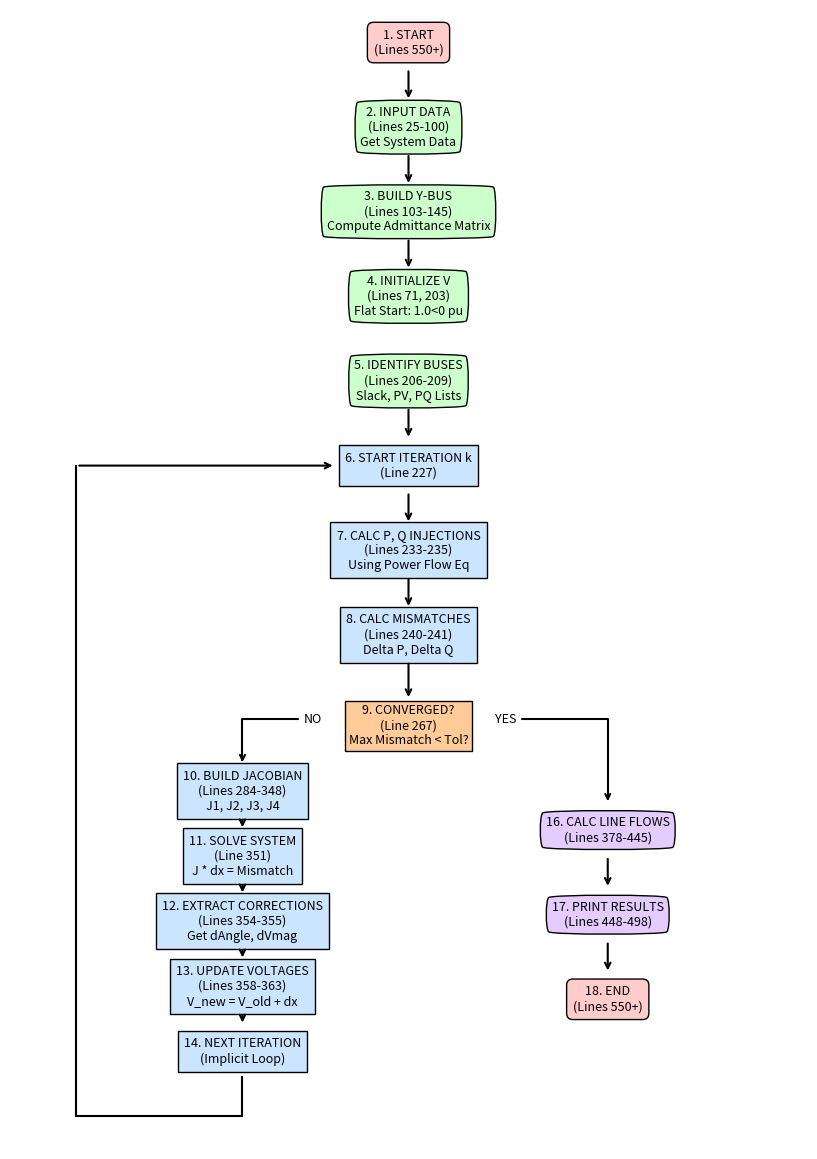

Source code (Python):
import matplotlib.pyplot as plt

def create_detailed_flowchart():
    # Setup figure with A4 aspect ratio (8.27 x 11.69)
    # We use a coordinate system of approx 12x17 to match this ratio (12/17 ~ 0.705)
    fig, ax = plt.figure(figsize=(8.27, 11.69)), plt.gca()
    ax.set_xlim(0, 12)
    ax.set_ylim(0, 17.5) # Reduced from 20 to tighten vertical spacing relative to width
    ax.axis('off')
    
    # Define box styles
    style_start = {'boxstyle': 'round,pad=0.5', 'facecolor': '#ffcccc', 'edgecolor': 'black'}
    style_input = {'boxstyle': 'round4,pad=0.5', 'facecolor': '#ccffcc', 'edgecolor': 'black'}  # Green for data
    style_proc = {'boxstyle': 'square,pad=0.5', 'facecolor': '#cce5ff', 'edgecolor': 'black'}   # Blue for process
    style_dec = {'boxstyle': 'square,pad=0.3', 'facecolor': '#ffcc99', 'edgecolor': 'black'}    # Standard box, annotated as decision
    style_res = {'boxstyle': 'round4,pad=0.5', 'facecolor': '#e5ccff', 'edgecolor': 'black'}    # Purple for results

    # Helper to draw box
    def draw_box(x, y, text, style):
        ax.text(x, y, text, ha='center', va='center', bbox=style, fontsize=9, family='sans-serif')

    # Helper for arrow
    def arrow(x1, y1, x2, y2, text=None):
        ax.annotate('', xy=(x2, y2), xytext=(x1, y1), arrowprops=dict(arrowstyle='->', lw=1.5))
        if text:
            mid_x = (x1 + x2) / 2
            mid_y = (y1 + y2) / 2
            ax.text(mid_x + 0.2, mid_y, text, fontsize=9)

    # Main Column (x = 6)
    # BOX 1: START
    draw_box(6, 17.0, "1. START\n(Lines 550+)", style_start)
    arrow(6, 16.6, 6, 16.1)

    # BOX 2: INPUT DATA
    draw_box(6, 15.7, "2. INPUT DATA\n(Lines 25-100)\nGet System Data", style_input)
    arrow(6, 15.3, 6, 14.8)

    # BOX 3: CONSTRUCT Y-BUS
    draw_box(6, 14.4, "3. BUILD Y-BUS\n(Lines 103-145)\nCompute Admittance Matrix", style_input)
    arrow(6, 14.0, 6, 13.5)

    # BOX 4: INITIALIZE VOLTAGES
    draw_box(6, 13.1, "4. INITIALIZE V\n(Lines 71, 203)\nFlat Start: 1.0<0 pu", style_input)

    # BOX 5: IDENTIFY BUS TYPES
    draw_box(6, 11.8, "5. IDENTIFY BUSES\n(Lines 206-209)\nSlack, PV, PQ Lists", style_input)
    arrow(6, 11.4, 6, 10.9)

    # BOX 6: START ITERATION (Loop Entry)
    draw_box(6, 10.5, "6. START ITERATION k\n(Line 227)", style_proc)
    arrow(6, 10.1, 6, 9.6)

    # BOX 7: CALCULATE P, Q
    draw_box(6, 9.2, "7. CALC P, Q INJECTIONS\n(Lines 233-235)\nUsing Power Flow Eq", style_proc)
    arrow(6, 8.8, 6, 8.3)

    # BOX 8: CALCULATE MISMATCHES
    draw_box(6, 7.9, "8. CALC MISMATCHES\n(Lines 240-241)\nDelta P, Delta Q", style_proc)
    arrow(6, 7.5, 6, 6.9) # Adjusted endpoint to touch box 9

    # BOX 9: CONVERGENCE CHECK (Decision)
    draw_box(6, 6.5, "9. CONVERGED?\n(Line 267)\nMax Mismatch < Tol?", style_dec)

    # YES PATH (Right -> Down)
    # Start from right edge of Box 9 (approx x=7.3) to x=9
    ax.annotate('YES', xy=(9, 5.3), xytext=(7.3, 6.5), 
                arrowprops=dict(arrowstyle='->', lw=1.5, connectionstyle="angle,angleA=0,angleB=90,rad=0"),
                ha='left', va='bottom', fontsize=9)

    # NO PATH (Left -> Down)
    # Start from left edge of Box 9 (approx x=4.7) to x=3.5
    ax.annotate('NO', xy=(3.5, 5.9), xytext=(4.7, 6.5), 
                arrowprops=dict(arrowstyle='->', lw=1.5, connectionstyle="angle,angleA=180,angleB=90,rad=0"),
                ha='right', va='bottom', fontsize=9)

    # RESUME Main Column for Box 16, 17, 18
    # BOX 16: CALC FLOWS (Post convergence)
    draw_box(9, 4.9, "16. CALC LINE FLOWS\n(Lines 378-445)", style_res)
    arrow(9, 4.5, 9, 4.0)

    # BOX 17: PRINT RESULTS
    draw_box(9, 3.6, "17. PRINT RESULTS\n(Lines 448-498)", style_res)
    arrow(9, 3.2, 9, 2.7)

    # BOX 18: END
    draw_box(9, 2.3, "18. END\n(Lines 550+)", style_start)

    # BOX 10: BUILD JACOBIAN
    draw_box(3.5, 5.5, "10. BUILD JACOBIAN\n(Lines 284-348)\nJ1, J2, J3, J4", style_proc)
    arrow(3.5, 5.1, 3.5, 4.9)

    # BOX 11: SOLVE LINEAR SYSTEM
    draw_box(3.5, 4.5, "11. SOLVE SYSTEM\n(Line 351)\nJ * dx = Mismatch", style_proc)
    arrow(3.5, 4.1, 3.5, 3.9)

    # BOX 12: EXTRACT CORRECTIONS
    draw_box(3.5, 3.5, "12. EXTRACT CORRECTIONS\n(Lines 354-355)\nGet dAngle, dVmag", style_proc)
    arrow(3.5, 3.1, 3.5, 2.9)

    # BOX 13: UPDATE VOLTAGES
    draw_box(3.5, 2.5, "13. UPDATE VOLTAGES\n(Lines 358-363)\nV_new = V_old + dx", style_proc)
    arrow(3.5, 2.1, 3.5, 1.9)

    # BOX 14: INCREMENT ITERATION
    draw_box(3.5, 1.5, "14. NEXT ITERATION\n(Implicit Loop)", style_proc)
    
    # Loop back line
    # From Box 14 (3.5, 1.5) back to Box 6 (6, 10.5)
    # Path: Down -> Left -> Up -> Right
    ax.plot([3.5, 3.5], [1.1, 0.5], color='black', lw=1.5) # Down
    ax.plot([3.5, 1.0], [0.5, 0.5], color='black', lw=1.5) # Left
    ax.plot([1.0, 1.0], [0.5, 10.5], color='black', lw=1.5) # Up long way
    ax.annotate('', xy=(4.9, 10.5), xytext=(1.0, 10.5), arrowprops=dict(arrowstyle='->', lw=1.5)) # Right into Box 6

    plt.tight_layout()
    plt.savefig('flowchart.png', dpi=300, bbox_inches='tight')
    print("Detailed flowchar generated: flowchart.png")

if __name__ == "__main__":
    create_detailed_flowchart()
